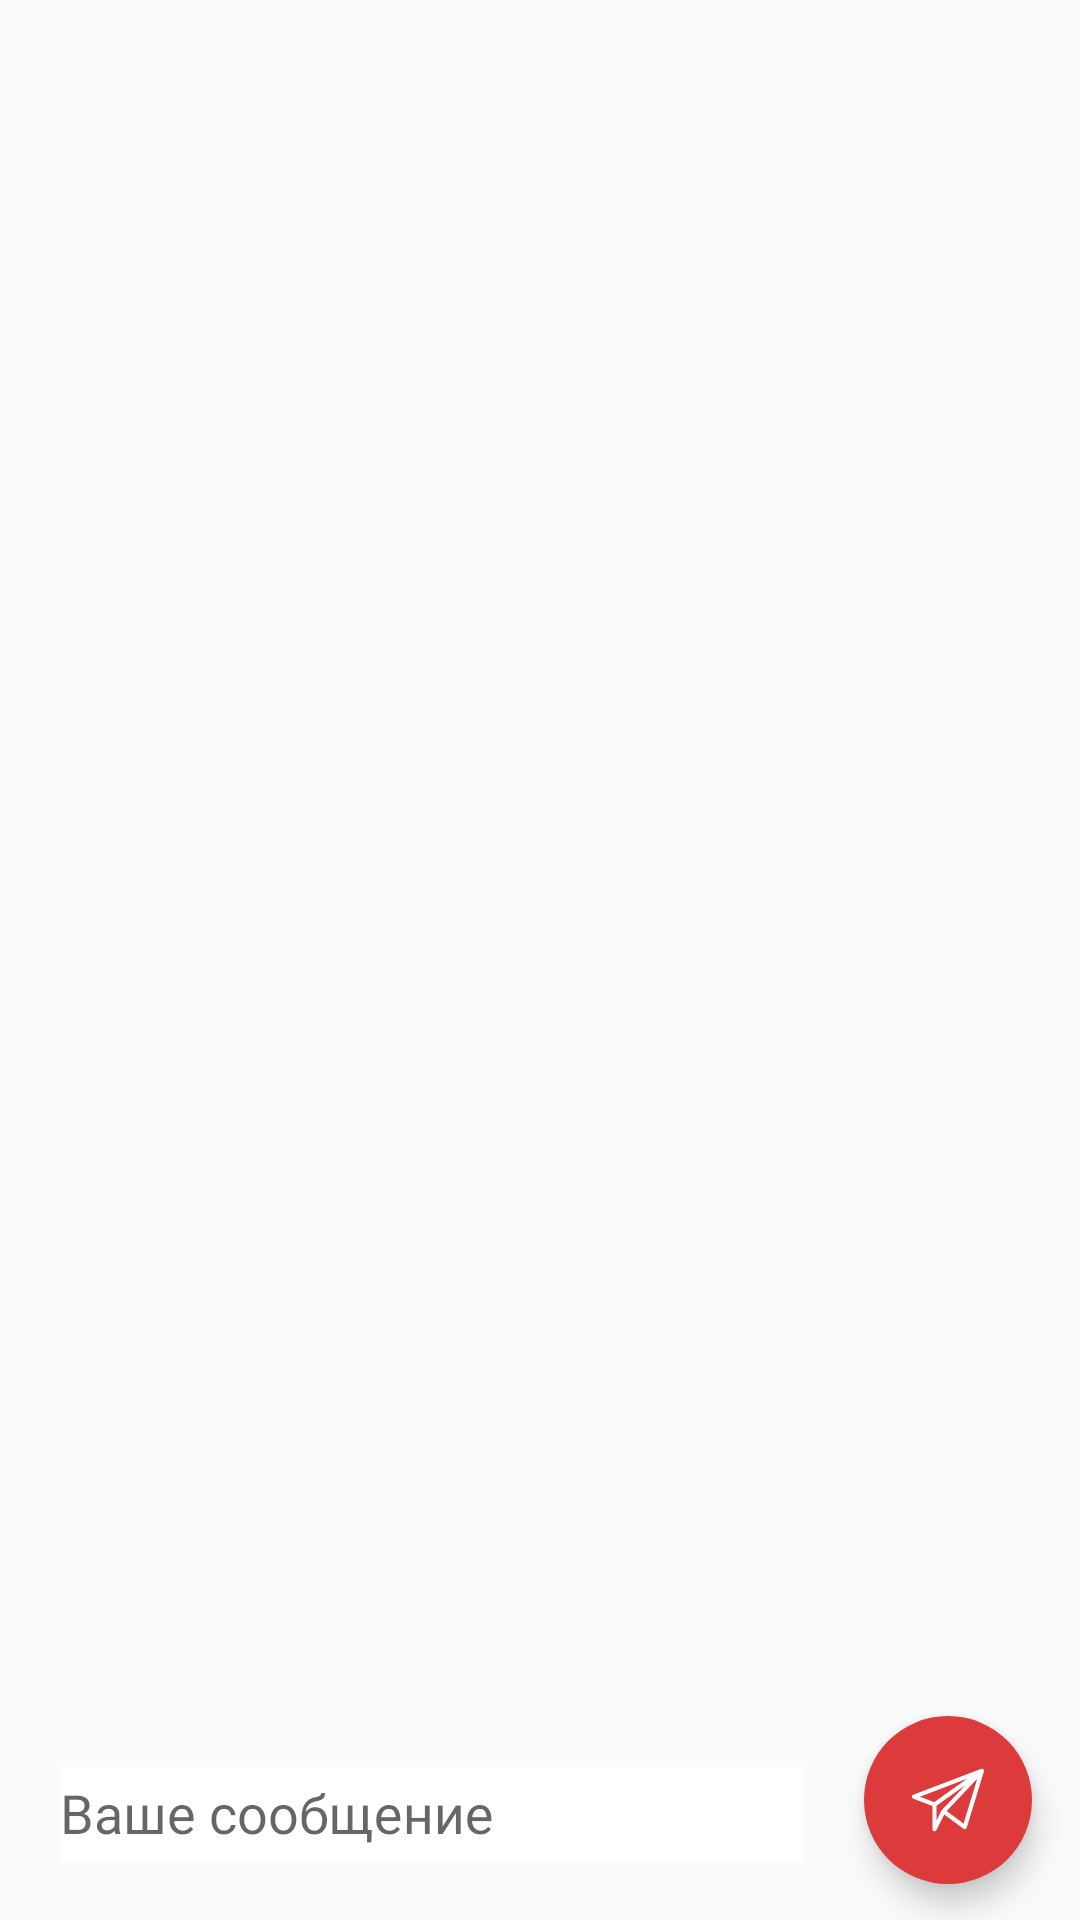

Layout XML and referenced resources for this Android screen:
<!-- AndroidManifest.xml: application theme AppTheme -->
<!-- res/layout/chat_fragment.xml -->
<?xml version="1.0" encoding="utf-8"?>
<layout xmlns:android="http://schemas.android.com/apk/res/android"
    xmlns:app="http://schemas.android.com/apk/res-auto">


    <androidx.constraintlayout.widget.ConstraintLayout
        android:layout_width="match_parent"
        android:layout_height="match_parent">


        <com.google.android.material.textfield.TextInputLayout
            android:id="@+id/messageInput"
            android:layout_width="0dp"
            android:layout_height="60dp"
            android:layout_marginStart="16dp"
            android:layout_marginEnd="16dp"
            android:backgroundTint="@color/white"
            android:hint="Ваше сообщение"
            app:boxBackgroundColor="@color/white"
            app:boxCornerRadiusBottomEnd="44dp"
            app:boxCornerRadiusBottomStart="44dp"
            app:boxCornerRadiusTopEnd="44dp"
            app:boxCornerRadiusTopStart="44dp"
            app:boxStrokeColor="@color/text_light"
            app:hintAnimationEnabled="true"
            app:hintEnabled="true"
            app:layout_constraintBottom_toBottomOf="@+id/butSend"
            app:layout_constraintEnd_toStartOf="@+id/butSend"
            app:layout_constraintStart_toStartOf="parent">

            <com.google.android.material.textfield.TextInputEditText
                android:id="@+id/messageEditText"
                android:layout_width="match_parent"
                android:layout_height="match_parent"
                android:backgroundTint="@color/white"
                android:backgroundTintMode="add"
                android:fontFamily="@font/montserrat_medium"
                android:imeOptions="actionSend"
                android:inputType="textShortMessage|textLongMessage"
                android:linksClickable="true"
                android:singleLine="false"
                android:textColor="@color/black"
                android:textColorHighlight="@color/accent_red" />
        </com.google.android.material.textfield.TextInputLayout>

        <com.google.android.material.floatingactionbutton.FloatingActionButton
            android:id="@+id/butSend"
            android:layout_width="56dp"
            android:layout_height="56dp"
            android:layout_marginEnd="16dp"
            android:layout_marginBottom="12dp"
            android:backgroundTint="@color/accent_red"
            android:src="@drawable/ic_send"
            app:borderWidth="0dp"
            app:fabCustomSize="56dp"
            app:tint="@android:color/white"
            app:layout_constraintBottom_toBottomOf="parent"
            app:layout_constraintEnd_toEndOf="parent" />

    </androidx.constraintlayout.widget.ConstraintLayout>
</layout>
<!-- resources referenced by this layout -->
<resources>
  <color name="accent_red">#DD3B3B</color>
  <color name="black">#000000</color>
  <color name="text_light">#C8C8C9</color>
  <color name="white">#FFFFFF</color>
  <!-- drawable ic_send (drawable) -->
  <vector xmlns:android="http://schemas.android.com/apk/res/android"
      android:width="200dp"
      android:height="200dp"
      android:viewportWidth="512.005"
      android:viewportHeight="512.005">
    <path
        android:pathData="m511.658,51.675c2.496,-11.619 -8.895,-21.416 -20.007,-17.176l-482,184c-5.801,2.215 -9.638,7.775 -9.65,13.984 -0.012,6.21 3.803,11.785 9.596,14.022l135.403,52.295v164.713c0,6.948 4.771,12.986 11.531,14.593 6.715,1.597 13.717,-1.598 16.865,-7.843l56.001,-111.128 136.664,101.423c8.313,6.17 20.262,2.246 23.287,-7.669 127.599,-418.357 122.083,-400.163 122.31,-401.214zM392.677,104.393 L157.874,271.612 56.846,232.594zM175,296.245 L379.668,150.488c-176.114,185.79 -166.916,176.011 -167.684,177.045 -1.141,1.535 1.985,-4.448 -36.984,72.882zM366.858,423.791 L246.562,334.515 464.073,105.053z"
        android:fillColor="#FFFFFF"/>
  </vector>
  <style name="AppTheme" parent="Theme.AppCompat.Light.DarkActionBar">
          <item name="colorPrimary">@color/colorPrimary</item>
          <item name="colorPrimaryDark">@color/colorPrimaryDark</item>
          <item name="colorAccent">@color/colorAccent</item>
      </style>
  <!-- not gathered from this repository: default colours our renderer supplied (Android Studio template values) -->
  <color name="colorPrimary">#FF6200EE</color>
  <color name="colorPrimaryDark">#FF3700B3</color>
  <color name="colorAccent">#FF03DAC5</color>
</resources>
